Run: headless pygame with SDL's dummy video driver; simulated clock (each Clock.tick advances the game by its frame time, no real sleeping); random seed 0; keys injected as events and as key.get_pressed() state; mouse plan: one left click at the window centre at the start of phase 2, then a move to the lower-right quarter at the start of phase 3.
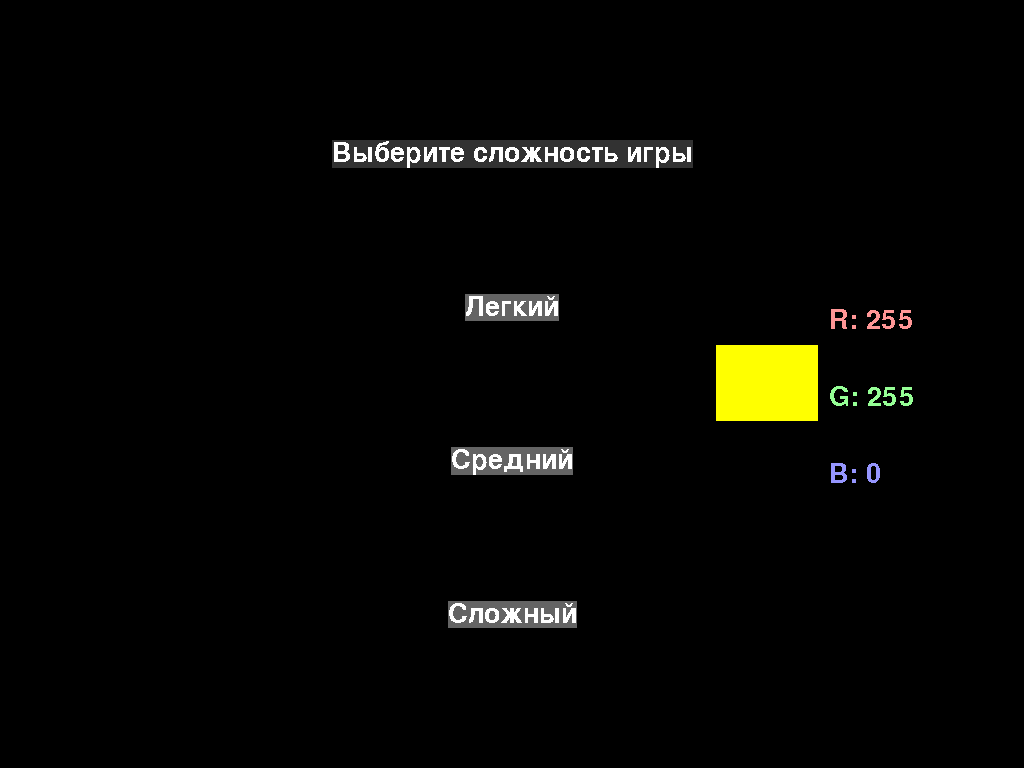
Frame 1 of 4 · flips 1–60 · no input
Frame 2 of 4 · flips 61–180 · clicked the window centre · tapped SPACE, RETURN · held RIGHT (→), D · screen unchanged from frame 1, image omitted
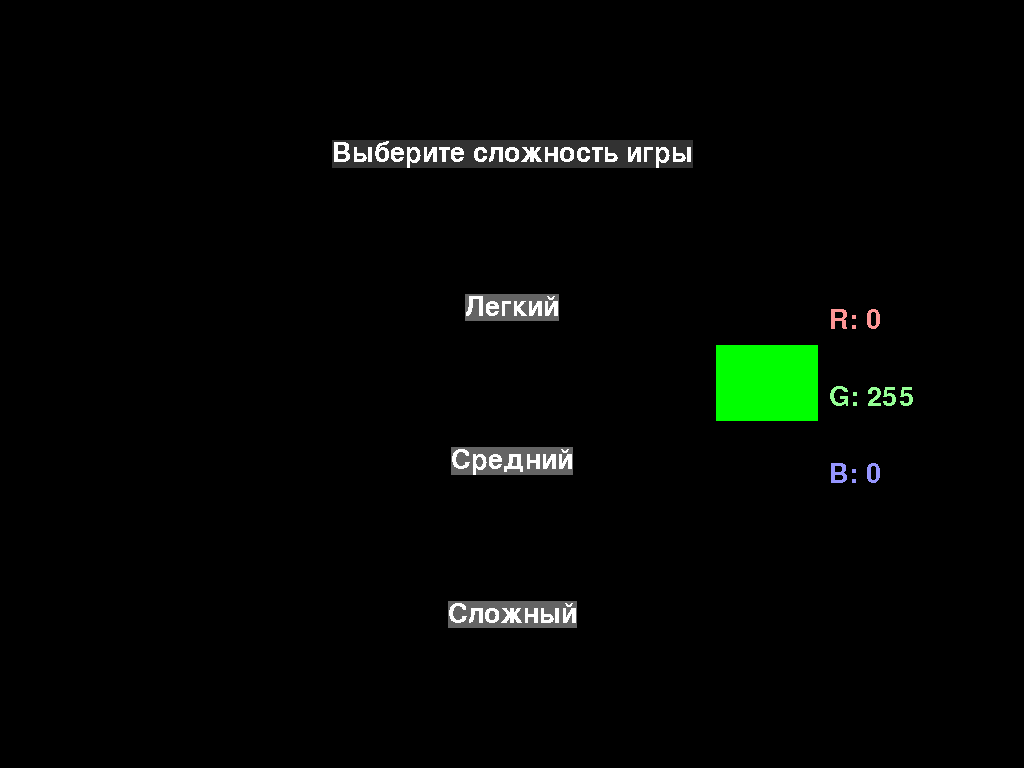
Frame 3 of 4 · flips 181–300 · moved the mouse to the lower-right quarter · held DOWN (↓), S
Frame 4 of 4 · flips 301–420 · held LEFT (←), A, UP (↑), W · screen same as frame 1, image omitted

The pygame program that drew these frames:

import pygame as pg
import random
import time

# Иниацилизация 
pg.init()

# Создание окна
window = pg.display.set_mode()
pg.display.set_caption('Попади в квадрат!')

# Настройки окна
WW, WH = window.get_width(), window.get_height()
FPS = 10

class Target:
    # Конструктор
    def __init__(self, pos:tuple, size:int, color:tuple, timer:float):
        self.rect = pg.rect.Rect(pos[0], pos[1], size, size)
        self.color = color
        self.timer = timer
        self.is_alive = True
        self.font = pg.font.SysFont('arial', int((size-size*0.75) * WW / 1280))

    # Функция обновленя
    def update(self):
        if self.is_alive:
            if self.timer <= 0:
                is_alive = False
                self.rect.x = 0
                self.rect.y = 0
                self.rect.width = 0
                self.rect.height = 0
            else:
                self.timer -= 0.1

    # Функция отрисовки
    def draw(self):
        if self.is_alive:
            pg.draw.rect(window, self.color, self.rect)

            text = self.font.render(str(round(self.timer, 1)), False, (0, 0, 0))
            window.blit(text, (self.rect.x + self.rect.width/2 - text.get_width()/2, self.rect.y + self.rect.height/2 - text.get_height()/2))

# Создание часов
clock = pg.time.Clock()

# Создание шрифта
my_font = pg.font.SysFont('arial', int(50 * WW / 1280))

# Переменная с цветом мишени
target_color = [255, 255, 0]

# Переменная с выбранным режимом изменения цвета мишени
target_change_color = 0

# Цикл приложения
is_app = True
while is_app:
    # Создание переменнной с режимом игры
    game_mode = 0

    # Окрашивание окна
    window.fill((0, 0, 0))

    # Создание заглавка
    text = my_font.render('Выберите сложность игры', False, (255, 255, 255), (50, 50, 50))
    text_rect = text.get_rect()
    text_rect.x = (WW - text_rect.width)/2
    text_rect.y = WH / 5 - text_rect.height/2

    # Создание кнопки легкого уровня сложности 
    button_easy = my_font.render('Легкий', False, (255, 255, 255), (100, 100, 100))
    button_easy_rect = button_easy.get_rect()
    button_easy_rect.x = (WW - button_easy_rect.width)/2
    button_easy_rect.y = WH / 5 * 2 - button_easy_rect.height / 2
    
    # Создание кнопки легкого уровня сложности 
    button_medium = my_font.render('Средний', False, (255, 255, 255), (100, 100, 100))
    button_medium_rect = button_medium.get_rect()
    button_medium_rect.x = (WW - button_medium_rect.width)/2
    button_medium_rect.y = WH / 5 * 3  - button_medium_rect.height / 2
    
    # Создание кнопки легкого уровня сложности 
    button_hard = my_font.render('Сложный', False, (255, 255, 255), (100, 100, 100))
    button_hard_rect = button_hard.get_rect()
    button_hard_rect.x = (WW - button_hard_rect.width)/2
    button_hard_rect.y = WH / 5 * 4 - button_hard_rect.height / 2

    # Текст с цветами мишени
    r = my_font.render(f'R: {target_color[0]}', False, (255, 150, 150))
    r_rect = r.get_rect()
    r_rect.x = WW * 81 / 100
    r_rect.y = WH / 10 * 4

    g = my_font.render(f'G: {target_color[1]}', False, (150, 255, 150))
    g_rect = g.get_rect()
    g_rect.x = WW * 81 / 100
    g_rect.y = WH / 10 * 5

    b = my_font.render(f'B: {target_color[2]}', False, (150, 150, 255))
    b_rect = b.get_rect()
    b_rect.x = WW * 81 / 100
    b_rect.y = WH / 10 * 6

    # Отоброжение цвета кубика
    target_color_rect = pg.rect.Rect(WW * 7 / 10, WH * 9 / 20, WW/10, WH/10)
    pg.draw.rect(window, target_color, target_color_rect)

    # Отоброжение текста и кнопак
    window.blit(text, text_rect)
    window.blit(button_easy, button_easy_rect)
    window.blit(button_medium, button_medium_rect)
    window.blit(button_hard, button_hard_rect)
    window.blit(r, r_rect)
    window.blit(g, g_rect)
    window.blit(b, b_rect)

    # Обработка событий
    for event in pg.event.get():
        # Обработка выхода из игры
        if event.type == pg.QUIT:
            is_app = False

        # Обработка нажатий клавиши
        elif event.type == pg.KEYDOWN:
            if event.key == pg.K_ESCAPE:
                is_app = False

        # Обработка нажатий мышки
        elif event.type == pg.MOUSEBUTTONDOWN:
            if event.button == 1:
                if button_easy_rect.collidepoint(event.pos):
                    game_mode = 1
                    target_size = int(WW * 30 / 1280)
                    target_timer = 2
                elif button_medium_rect.collidepoint(event.pos):
                    game_mode = 2
                    target_size = int(WW * 20 / 1280)
                    target_timer = 1.5
                elif button_hard_rect.collidepoint(event.pos):
                    game_mode = 3
                    target_size = int(WW * 10 / 1280)
                    target_timer = 1

    # Обработка нажатых клавиш
    keys = pg.key.get_pressed()

    if keys[pg.K_r]:
        target_change_color = 0
    elif keys[pg.K_g]:
        target_change_color = 1
    elif keys[pg.K_b]:
        target_change_color = 2

    elif keys[pg.K_UP]:
        if target_color[target_change_color] <= 250:
            target_color[target_change_color] += 5

    elif keys[pg.K_DOWN]:
        if target_color[target_change_color] >= 5:
            target_color[target_change_color] -= 5

    elif keys[pg.K_1]:
        target_color = [255, 0, 0]
    elif keys[pg.K_2]:
        target_color = [0, 255, 0]
    elif keys[pg.K_3]:
        target_color = [0, 0, 255]
    elif keys[pg.K_4]:
        target_color = [255, 255, 0]
    elif keys[pg.K_5]:
        target_color = [255, 255, 255]

    # Начало игры
    if game_mode != 0: 
        # Создание игрока
        player_score = 0

        # Игрвой цикл
        is_game = True
        while is_game:
            # Создание мишени
            target = Target((random.randint(0, WW-target_size), random.randint(0, WH-target_size)), target_size, target_color, target_timer)

            # Цикл раунда
            is_round = True
            while is_round:
                # Закрашишивание окна
                window.fill((0, 0, 0))

                # Отрисовка количества очков
                score = my_font.render(str(player_score), False, (255, 255, 255))
                window.blit(score, ((WW-score.get_width())/2, 0))

                # Отрисовка оставлегося времени
                left_time = my_font.render(str(round(target.timer, 1)), False, (255, 255, 255))
                window.blit(left_time, ((WW-left_time.get_width())/2, WH-left_time.get_height()))

                # Обновление и отрисвка мишени
                target.draw()
                target.update()
                
                # Обработка событий
                for event in pg.event.get():
                    # Обработка выхода из игры
                    if event.type == pg.QUIT:
                        is_app = False
                        is_game = False
                        is_round = False

                    # Обработка нажатий клавиши
                    elif event.type == pg.KEYDOWN:
                        if event.key == pg.K_ESCAPE:
                            is_game = False
                            is_round = False
                            game_mode = 0

                    # Обработка нажатий мышки
                    elif event.type == pg.MOUSEBUTTONDOWN:
                        if event.button == 1 or event.button == 3:
                            if target.rect.collidepoint(event.pos):
                                player_score += 1
                            else:
                                player_score -= 1

                            is_round = False

                # Вырубание игры если время мишени истекло
                if target.timer <= 0 and is_round:
                    is_round = False
                    player_score -= 1

                # Обновление окна
                pg.display.update()
                clock.tick(FPS)

    # Обновление окна
    pg.display.update()
    clock.tick(FPS)
